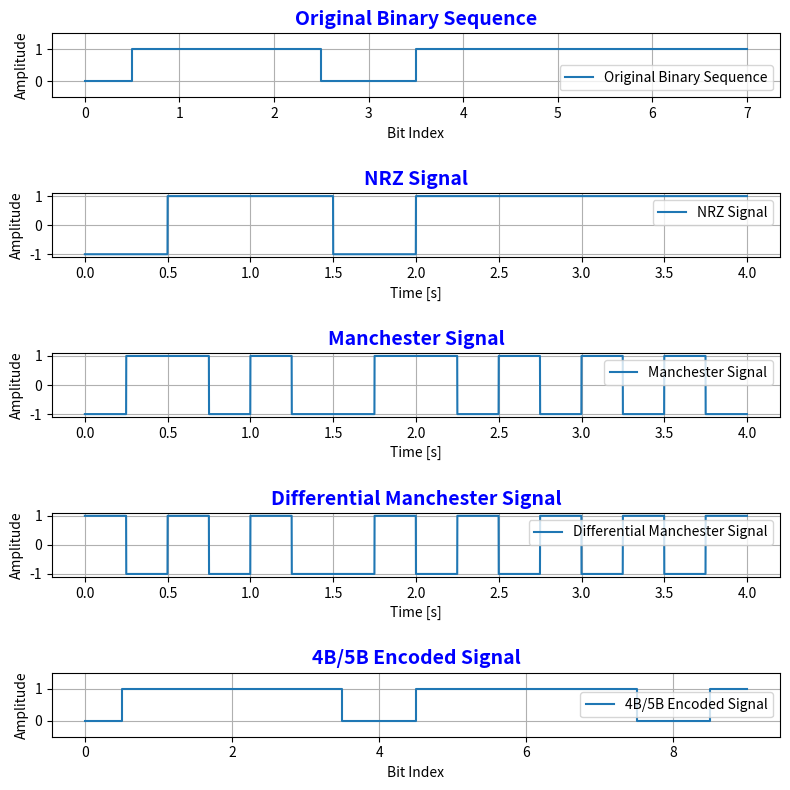

The matplotlib source for this figure:
import numpy as np
import matplotlib.pyplot as plt

def nrz(bits, sampling_rate, bit_rate):
    bit_duration = 1 / bit_rate
    samples_per_bit = int(sampling_rate / bit_rate)
    t = np.linspace(0, len(bits) * bit_duration, len(bits) * samples_per_bit, endpoint=False)
    signal = np.zeros(len(bits) * samples_per_bit)
    for i, bit in enumerate(bits):
        signal[i * samples_per_bit: (i + 1) * samples_per_bit] = 1 if bit == '1' else -1
    return t, signal

def manchester(bits, sampling_rate, bit_rate):
    bit_duration = 1 / bit_rate
    samples_per_bit = int(sampling_rate / bit_rate)
    t = np.linspace(0, len(bits) * bit_duration, len(bits) * samples_per_bit, endpoint=False)
    signal = np.zeros(len(bits) * samples_per_bit)
    for i, bit in enumerate(bits):
        half_samples = samples_per_bit // 2
        if bit == '1':
            signal[i * samples_per_bit: i * samples_per_bit + half_samples] = 1
            signal[i * samples_per_bit + half_samples: (i + 1) * samples_per_bit] = -1
        else:
            signal[i * samples_per_bit: i * samples_per_bit + half_samples] = -1
            signal[i * samples_per_bit + half_samples: (i + 1) * samples_per_bit] = 1
    return t, signal

def differential_manchester(bits, sampling_rate, bit_rate):
    bit_duration = 1 / bit_rate
    samples_per_bit = int(sampling_rate / bit_rate)
    t = np.linspace(0, len(bits) * bit_duration, len(bits) * samples_per_bit, endpoint=False)
    signal = np.zeros(len(bits) * samples_per_bit)
    prev_level = 1
    for i, bit in enumerate(bits):
        half_samples = samples_per_bit // 2
        if bit == '1':
            signal[i * samples_per_bit: i * samples_per_bit + half_samples] = -prev_level
            signal[i * samples_per_bit + half_samples: (i + 1) * samples_per_bit] = prev_level
        else:
            signal[i * samples_per_bit: i * samples_per_bit + half_samples] = prev_level
            signal[i * samples_per_bit + half_samples: (i + 1) * samples_per_bit] = -prev_level
        prev_level = signal[i * samples_per_bit + half_samples]
    return t, signal

# 4B/5B Encoding Table
fourb_fiveb_table = {
    '0000': '11110', '0001': '01001', '0010': '10100', '0011': '10101',
    '0100': '01010', '0101': '01011', '0110': '01110', '0111': '01111',
    '1000': '10010', '1001': '10011', '1010': '10110', '1011': '10111',
    '1100': '11010', '1101': '11011', '1110': '11100', '1111': '11101'
}

def encode_4b5b(bits):
    encoded_bits = ''
    for i in range(0, len(bits), 4):
        nibble = bits[i:i+4]
        encoded_bits += fourb_fiveb_table[nibble]
    return encoded_bits

# Define parameters
bit_rate = 2
sampling_rate = 1000
duration = 4

# Generate a random binary sequence
np.random.seed(0)
bits = ''.join(np.random.choice(['0', '1'], int(bit_rate * duration)))

# Encode signals using different methods
t_nrz, nrz_signal = nrz(bits, sampling_rate, bit_rate)
t_manchester, manchester_signal = manchester(bits, sampling_rate, bit_rate)
t_diff_manchester, diff_manchester_signal = differential_manchester(bits, sampling_rate, bit_rate)

# 4B/5B Encoding
bits_4b5b = encode_4b5b(bits)

# Plot the original binary sequence and the encoded signals
fig, axs = plt.subplots(5, 1, figsize=(8, 8))

# Plot the binary sequence
axs[0].step(np.arange(len(bits)), [int(bit) for bit in bits], where='mid', label='Original Binary Sequence')
axs[0].set_title('Original Binary Sequence', fontsize=14, fontweight='bold', color='blue')
axs[0].set_ylim(-0.5, 1.5)
axs[0].set_xlabel('Bit Index')
axs[0].set_ylabel('Amplitude')
axs[0].grid(True)
axs[0].legend()

# Plot the NRZ signal
axs[1].plot(t_nrz, nrz_signal, label='NRZ Signal')
axs[1].set_title('NRZ Signal', fontsize=14, fontweight='bold', color='blue')
axs[1].set_xlabel('Time [s]')
axs[1].set_ylabel('Amplitude')
axs[1].grid(True)
axs[1].legend()

# Plot the Manchester signal
axs[2].plot(t_manchester, manchester_signal, label='Manchester Signal')
axs[2].set_title('Manchester Signal', fontsize=14, fontweight='bold', color='blue')
axs[2].set_xlabel('Time [s]')
axs[2].set_ylabel('Amplitude')
axs[2].grid(True)
axs[2].legend()

# Plot the Differential Manchester signal
axs[3].plot(t_diff_manchester, diff_manchester_signal, label='Differential Manchester Signal')
axs[3].set_title('Differential Manchester Signal', fontsize=14, fontweight='bold', color='blue')
axs[3].set_xlabel('Time [s]')
axs[3].set_ylabel('Amplitude')
axs[3].grid(True)
axs[3].legend()

# Plot the 4B/5B encoded signal
axs[4].step(np.arange(len(bits_4b5b)), [int(bit) for bit in bits_4b5b], where='mid', label='4B/5B Encoded Signal')
axs[4].set_title('4B/5B Encoded Signal', fontsize=14, fontweight='bold', color='blue')
axs[4].set_ylim(-0.5, 1.5)
axs[4].set_xlabel('Bit Index')
axs[4].set_ylabel('Amplitude')
axs[4].grid(True)
axs[4].legend()

# Adjust spacing between subplots
plt.tight_layout()
plt.subplots_adjust(hspace=1.5)
plt.show()

# Print the binary sequence
print("Original Binary Sequence:")
print(bits)

# Print the 4B/5B encoded sequence
print("4B/5B Encoded Sequence:")
print(bits_4b5b)